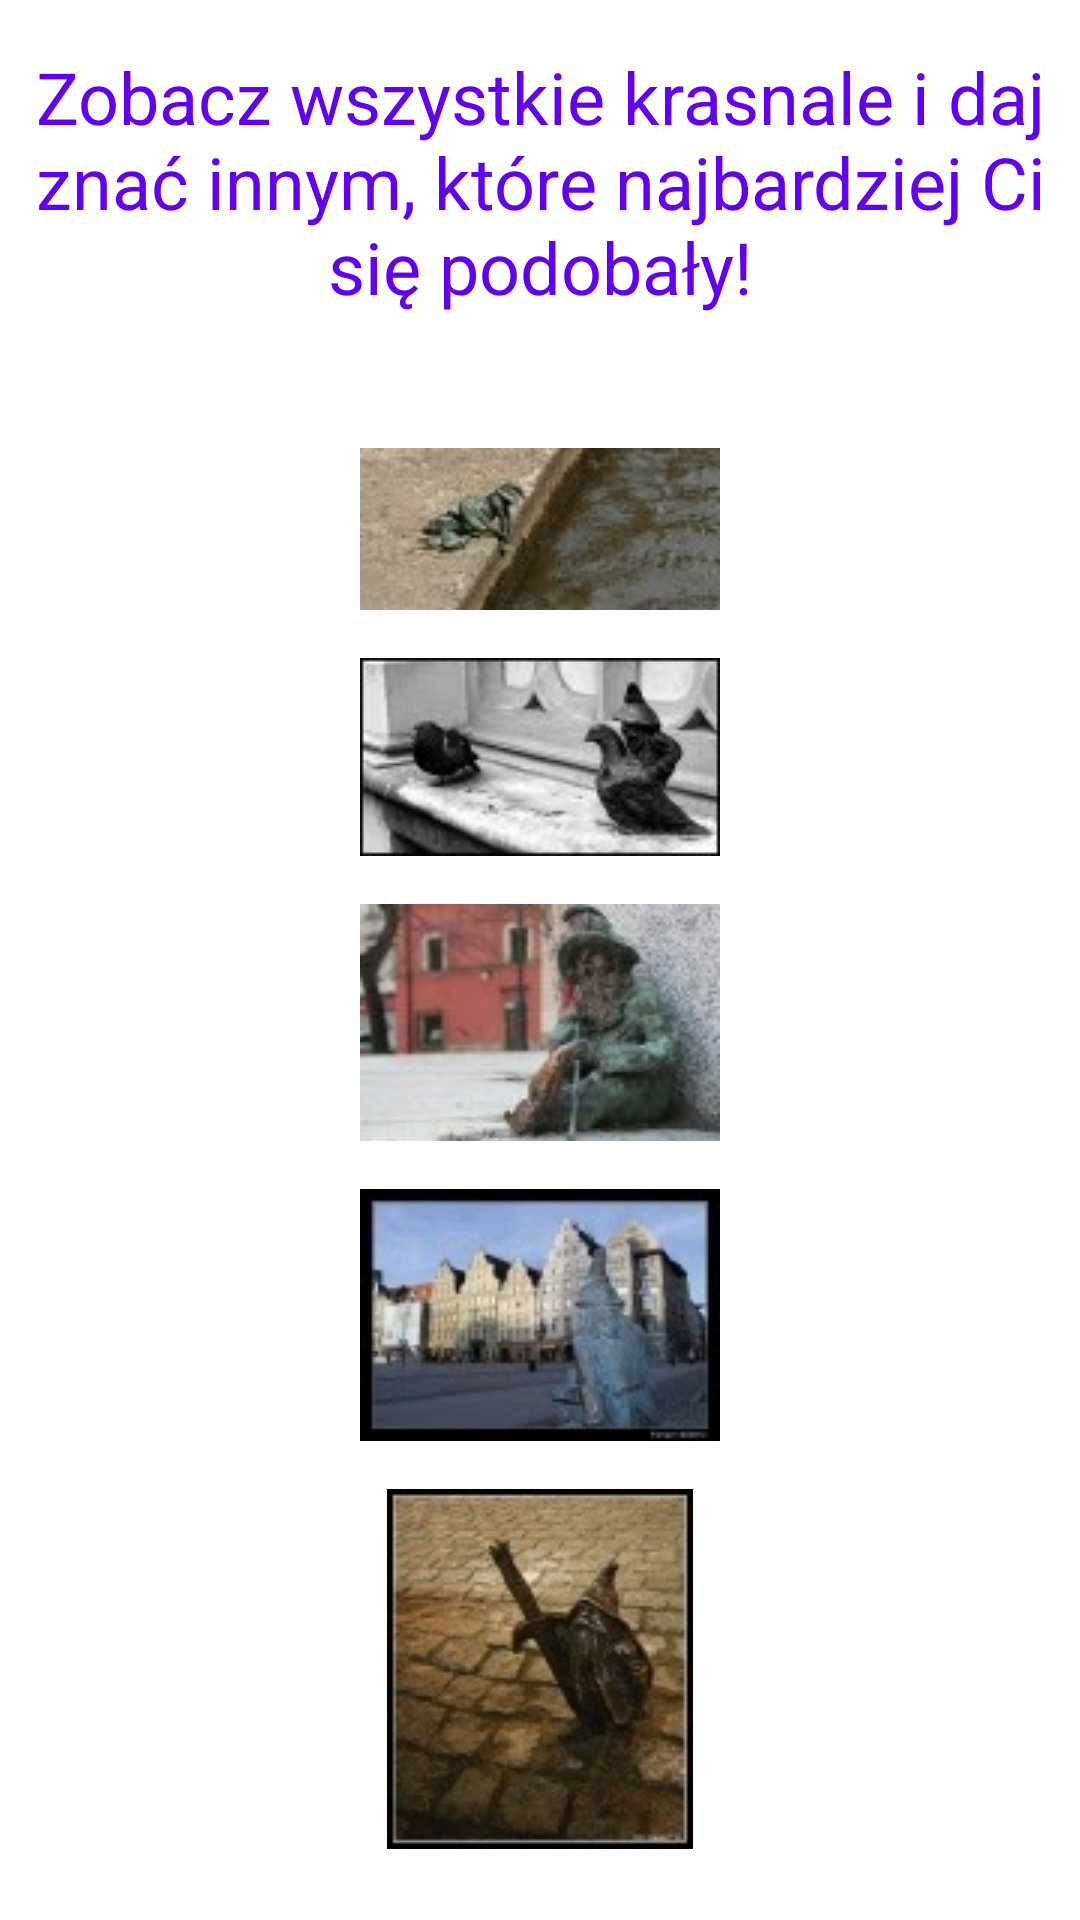

Layout XML and referenced resources for this Android screen:
<!-- AndroidManifest.xml: application theme Theme.PokeGnomeGO -->
<!-- res/layout/fragment_third.xml -->
<?xml version="1.0" encoding="utf-8"?>
<androidx.constraintlayout.widget.ConstraintLayout
    xmlns:android="http://schemas.android.com/apk/res/android"
    xmlns:app="http://schemas.android.com/apk/res-auto"
    xmlns:tools="http://schemas.android.com/tools"
    android:layout_width="match_parent"
    android:layout_height="match_parent"
    app:defaultNavHost="true"
    app:navGraph="@navigation/nav_graph"
    tools:context=".ThirdFragment">

    <ScrollView
        android:layout_width="match_parent"
        android:layout_height="match_parent"
        android:background="@color/white">

        <LinearLayout
            android:layout_width="match_parent"
            android:layout_height="wrap_content"
            android:orientation="vertical">


            <TextView
                android:id="@+id/textview_third"
                android:layout_width="wrap_content"
                android:layout_height="wrap_content"
                android:layout_marginTop="16dp"
                android:background="@color/white"
                android:fontFamily="sans-serif"
                android:text="@string/forum_welcome"
                android:textAlignment="center"
                android:textColor="@color/colorPrimary"
                android:textSize="24sp"
                app:layout_constraintLeft_toLeftOf="parent"
                app:layout_constraintRight_toRightOf="parent"
                app:layout_constraintTop_toBottomOf="parent" />

            
            <ImageView
                android:id="@+id/imageview_first"
                android:layout_width="wrap_content"
                android:layout_height="wrap_content"
                android:layout_gravity="center"
                android:src="@drawable/img1"
                android:layout_marginTop="16dp"
                app:layout_constraintLeft_toLeftOf="parent"
                app:layout_constraintRight_toRightOf="parent"
                app:layout_constraintTop_toBottomOf="@id/textview_third" />

            
            <ImageView
                android:id="@+id/imageview_second"
                android:layout_width="wrap_content"
                android:layout_height="wrap_content"
                android:layout_gravity="center"
                android:src="@drawable/img2"
                android:layout_marginTop="16dp"
                app:layout_constraintLeft_toLeftOf="parent"
                app:layout_constraintRight_toRightOf="parent"
                app:layout_constraintTop_toBottomOf="@id/imageview_first" />

            
            <ImageView
                android:id="@+id/imageview_third"
                android:layout_width="wrap_content"
                android:layout_height="wrap_content"
                android:layout_gravity="center"
                android:src="@drawable/img3"
                android:layout_marginTop="16dp"
                app:layout_constraintLeft_toLeftOf="parent"
                app:layout_constraintRight_toRightOf="parent"
                app:layout_constraintTop_toBottomOf="@id/imageview_second" />

            
            <ImageView
                android:id="@+id/imageview_fourth"
                android:layout_width="wrap_content"
                android:layout_height="wrap_content"
                android:layout_gravity="center"
                android:src="@drawable/img4"
                android:layout_marginTop="16dp"
                app:layout_constraintLeft_toLeftOf="parent"
                app:layout_constraintRight_toRightOf="parent"
                app:layout_constraintTop_toBottomOf="@id/imageview_third" />

            
            <ImageView
                android:id="@+id/imageview_fifth"
                android:layout_width="wrap_content"
                android:layout_height="wrap_content"
                android:layout_gravity="center"
                android:src="@drawable/img5"
                android:layout_marginTop="16dp"
                app:layout_constraintLeft_toLeftOf="parent"
                app:layout_constraintRight_toRightOf="parent"
                app:layout_constraintTop_toBottomOf="@id/imageview_fourth" />

            


            


            


        </LinearLayout>
    </ScrollView>

</androidx.constraintlayout.widget.ConstraintLayout>
<!-- resources referenced by this layout -->
<resources>
  <color name="colorPrimary">#6200EE</color>
  <color name="white">#FFFFFFFF</color>
  <!-- drawable img1: jpg bitmap (drawable, 2754 bytes) -->
  <!-- drawable img2: jpg bitmap (drawable, 3710 bytes) -->
  <!-- drawable img3: jpg bitmap (drawable, 3726 bytes) -->
  <!-- drawable img4: jpg bitmap (drawable, 4276 bytes) -->
  <!-- drawable img5: jpg bitmap (drawable, 5683 bytes) -->
  <string name="forum_welcome">
          Zobacz wszystkie krasnale i daj znać innym, które najbardziej Ci się podobały!"\n"
      </string>
  <style name="Theme.PokeGnomeGO" parent="Base.Theme.PokeGnomeGO" />
  <style name="Base.Theme.PokeGnomeGO" parent="Theme.Material3.DayNight.NoActionBar">
          
          
      </style>
</resources>
